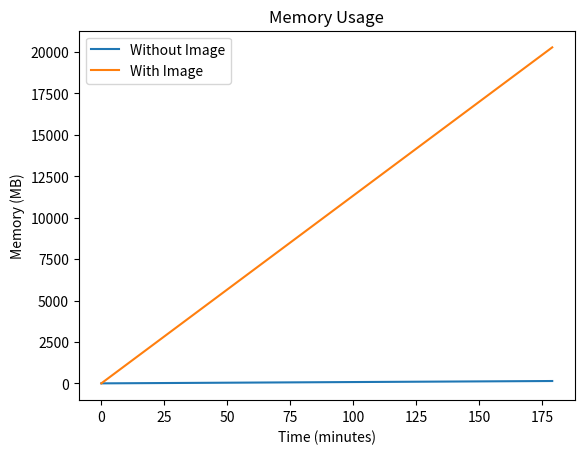

The script that saved this image:
import matplotlib.pyplot as plt

if __name__ == "__main__":
    frequency = 10 ## 10 Hz
    times = [i for i in range(3*60)]
    single = 1384/1024/1024 ## 1384 bytes to MB
    resolution = 256*256
    memory_wo_img = [single*frequency * 60*time for time in times]
    memory_w_img = [(single + resolution*3/1024/1024) * frequency * 60*time for time in times]
    plt.plot(times, memory_wo_img, label='Without Image')
    plt.plot(times, memory_w_img, label='With Image')
    plt.legend()
    plt.xlabel('Time (minutes)')
    plt.ylabel('Memory (MB)')
    plt.title('Memory Usage')
    plt.show()
